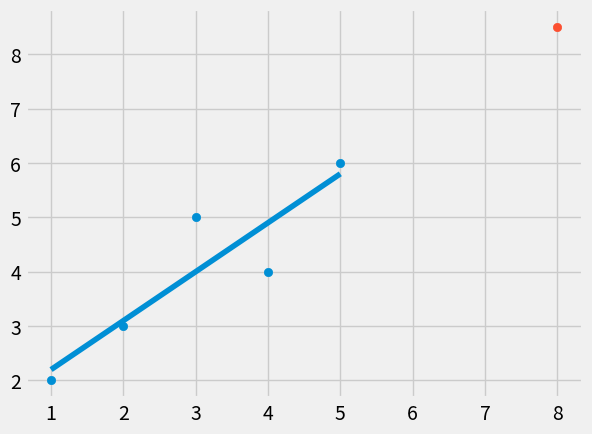

Recreate this plot in Python.
from statistics import mean
import numpy as np
import matplotlib.pyplot as plt
from matplotlib import style

style.use('fivethirtyeight')

xs = np.array([1,2,3,4,5], dtype = np.float64)
ys = np.array([2,3,5,4,6], dtype = np.float64)

def best_fit_slope_intercept(xs, ys):
    numerator = (mean(xs) * mean(ys)) - mean(xs * ys)
    denominator = (mean(xs) ** 2) - mean(xs ** 2)
    m = numerator / denominator

    b = mean(ys) - m*(mean(xs))

    return m, b

def squared_error(ys_orig, ys_line):
    return sum((ys_line - ys_orig)**2)

def coefficient_of_determination(ys_orig, ys_line):
    y_mean_line = [mean(ys_orig) for y in ys_orig]
    squared_error_regr = squared_error(ys_orig, ys_line)
    squared_error_y_mean = squared_error(ys_orig, y_mean_line)
    
    return 1 - (squared_error_regr / squared_error_y_mean)

m, b = best_fit_slope_intercept(xs, ys)
regression_line = [(m*x) + b for x in xs]

# for x in xs: 
#     regression_line.append((m*x) + b)

# plt.plot(xs,ys) #straight lines

predict_x = 8
predict_y = m*predict_x + b

r_squared = coefficient_of_determination(ys, regression_line)
print(r_squared)

plt.scatter(xs,ys) #dots
plt.scatter(predict_x, predict_y)
plt.plot(xs, regression_line)
plt.show()
